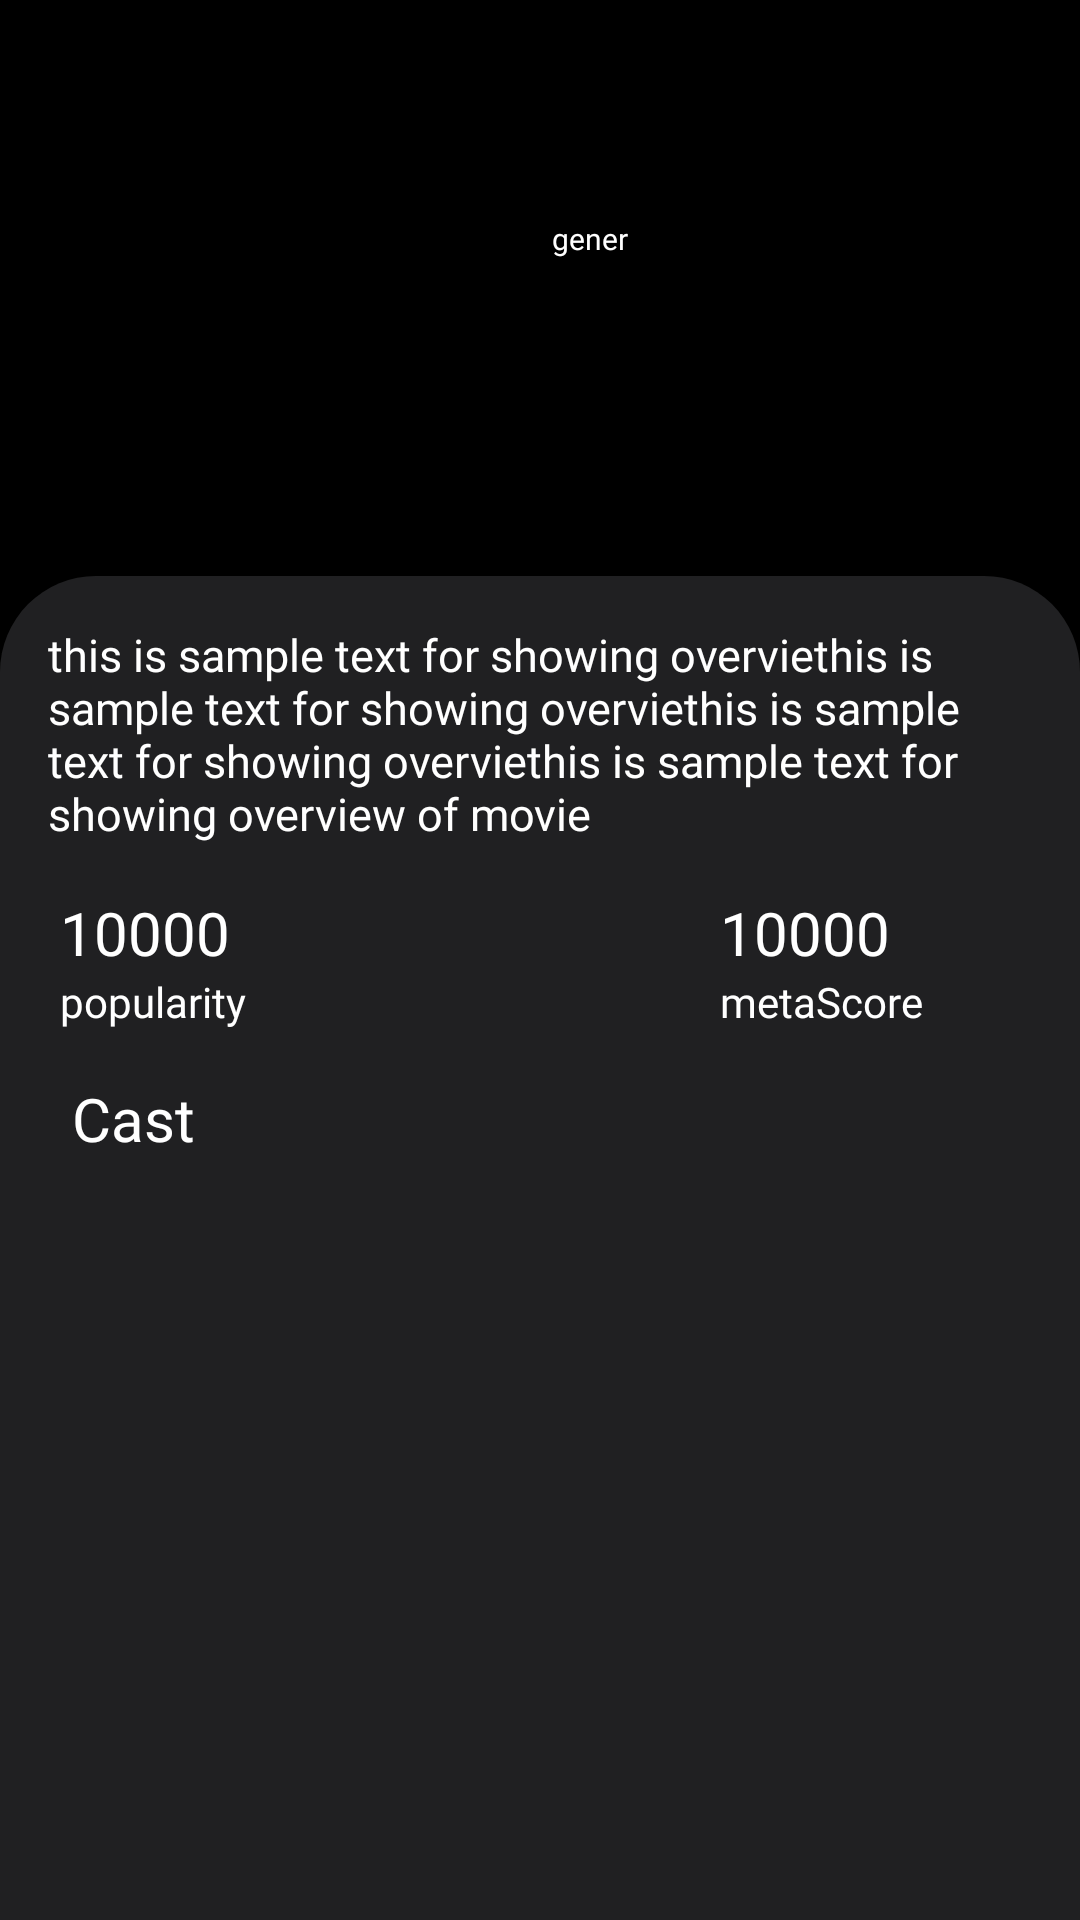

Layout XML and referenced resources for this Android screen:
<!-- AndroidManifest.xml: application theme Base.Theme.Parde -->
<!-- res/layout/activity_movie_rec_detail.xml -->
<?xml version="1.0" encoding="utf-8"?>
<androidx.constraintlayout.widget.ConstraintLayout xmlns:android="http://schemas.android.com/apk/res/android"
    xmlns:app="http://schemas.android.com/apk/res-auto"
    xmlns:tools="http://schemas.android.com/tools"
    android:layout_width="match_parent"
    android:layout_height="match_parent"
    android:orientation="vertical"
    tools:context=".detailActivity.DetailMovieActivity"
    android:background="@color/main_background">

    <androidx.constraintlayout.widget.ConstraintLayout
        android:id="@+id/constraintLayout"
        android:layout_width="match_parent"
        android:layout_height="wrap_content"
        app:layout_constraintEnd_toEndOf="parent"
        app:layout_constraintStart_toStartOf="parent"
        app:layout_constraintTop_toTopOf="parent">

        <ImageView
            android:id="@+id/movie_img"
            android:layout_width="160dp"
            android:layout_height="160dp"
            android:layout_marginTop="16dp"
            android:layout_marginStart="16dp"
            android:layout_marginBottom="16dp"
            android:contentDescription="Poster"

            app:layout_constraintBottom_toBottomOf="parent"
            app:layout_constraintStart_toStartOf="parent"
            app:layout_constraintTop_toTopOf="parent"
            tools:src="@tools:sample/avatars" />

        <TextView
            android:id="@+id/movieTitle"
            android:layout_width="0dp"
            android:layout_height="wrap_content"
            android:layout_marginTop="16dp"
            android:layout_marginEnd="16dp"
            android:layout_marginStart="8dp"
            android:ellipsize="end"
            android:fontFamily="@font/uniheavy"
            android:maxLines="2"
            android:textColor="@color/white"
            android:textSize="20sp"
            app:layout_constraintEnd_toEndOf="parent"
            app:layout_constraintStart_toEndOf="@+id/movie_img"
            app:layout_constraintTop_toTopOf="parent"
            tools:text="Title" />

        <TextView
            android:id="@+id/rateMovie"
            style="@style/TextAppearance.AppCompat.Subhead"
            android:layout_width="0dp"
            android:layout_height="wrap_content"
            android:fontFamily="@font/uniheavy"
            android:textColor="@color/white"
            android:textSize="10sp"
            android:layout_marginTop="8dp"
            app:layout_constraintEnd_toEndOf="@+id/movieTitle"
            app:layout_constraintStart_toStartOf="@+id/movieTitle"
            app:layout_constraintTop_toBottomOf="@+id/movieTitle"
            tools:text="rate" />

        <TextView
            android:id="@+id/genreMovie"
            android:layout_width="0dp"
            android:layout_height="wrap_content"
            android:layout_marginTop="8dp"
            android:fontFamily="@font/unisans"
            android:text="gener"
            android:textColor="@color/white"
            android:textSize="10sp"
            app:layout_constraintEnd_toEndOf="@+id/rateMovie"
            app:layout_constraintHorizontal_bias="0.0"
            app:layout_constraintStart_toStartOf="@+id/rateMovie"
            app:layout_constraintTop_toBottomOf="@+id/rateMovie" />

    </androidx.constraintlayout.widget.ConstraintLayout>


    <androidx.core.widget.NestedScrollView
        android:layout_width="match_parent"
        android:layout_height="wrap_content"
        android:fillViewport="true"
        app:layout_constraintTop_toBottomOf="@+id/constraintLayout">

        <androidx.constraintlayout.widget.ConstraintLayout
            android:layout_width="match_parent"
            android:layout_height="match_parent"
            android:background="@drawable/round_imageview"
            app:layout_constraintBottom_toBottomOf="parent"
            app:layout_constraintEnd_toEndOf="parent"
            app:layout_constraintStart_toStartOf="parent"
            app:layout_constraintTop_toBottomOf="@+id/constraintLayout">

            <TextView
                android:id="@+id/movie_overview"
                android:layout_width="match_parent"
                android:layout_height="wrap_content"
                android:layout_margin="16dp"
                android:fontFamily="@font/mont_light"
                android:text="@string/overview"
                android:textColor="@color/white"
                android:textSize="15sp"
                app:layout_constraintEnd_toEndOf="parent"
                app:layout_constraintStart_toStartOf="parent"
                app:layout_constraintTop_toTopOf="parent" />

            <LinearLayout
                android:id="@+id/linearLayout"
                android:layout_width="match_parent"
                android:layout_height="wrap_content"
                android:layout_margin="16dp"
                android:gravity="center"
                android:orientation="horizontal"
                app:layout_constraintEnd_toEndOf="@+id/movie_overview"
                app:layout_constraintStart_toStartOf="@+id/movie_overview"
                app:layout_constraintTop_toBottomOf="@+id/movie_overview">

                <LinearLayout
                    android:layout_width="100dp"
                    android:layout_height="wrap_content"
                    android:layout_marginEnd="120dp"
                    android:orientation="vertical">

                    <TextView
                        android:id="@+id/movie_popularity"
                        android:layout_width="match_parent"
                        android:layout_height="wrap_content"
                        android:layout_gravity="top"
                        android:fontFamily="@font/uniheavy"
                        android:gravity="start"
                        android:text="10000"
                        android:textColor="@color/white"
                        android:textSize="20sp" />

                    <TextView
                        android:layout_width="match_parent"
                        android:layout_height="wrap_content"
                        android:fontFamily="@font/unisans"
                        android:gravity="start"
                        android:text="popularity"
                        android:textColor="@color/white" />
                </LinearLayout>

                <LinearLayout
                    android:layout_width="100dp"
                    android:layout_height="wrap_content"
                    android:orientation="vertical">

                    <TextView
                        android:id="@+id/movie_metaScore"
                        android:layout_width="match_parent"
                        android:layout_height="wrap_content"
                        android:layout_gravity="top"
                        android:fontFamily="@font/uniheavy"
                        android:gravity="start"
                        android:text="10000"
                        android:textColor="@color/white"
                        android:textSize="20sp" />

                    <TextView
                        android:layout_width="match_parent"
                        android:layout_height="wrap_content"
                        android:fontFamily="@font/unisans"
                        android:gravity="start"
                        android:text="metaScore"
                        android:textColor="@color/white" />
                </LinearLayout>
            </LinearLayout>

            <LinearLayout
                android:id="@+id/linearLayout2"
                android:layout_width="match_parent"
                android:layout_height="wrap_content"
                android:layout_marginStart="16dp"
                android:layout_marginTop="16dp"
                android:layout_marginEnd="16dp"
                android:orientation="vertical"
                app:layout_constraintEnd_toEndOf="@+id/linearLayout"
                app:layout_constraintStart_toStartOf="@+id/linearLayout"
                app:layout_constraintTop_toBottomOf="@+id/linearLayout">

                <TextView
                    android:layout_width="match_parent"
                    android:layout_height="wrap_content"
                    android:layout_marginStart="8dp"
                    android:fontFamily="@font/uniheavy"
                    android:text="Cast"
                    android:textColor="@color/white"
                    android:textSize="20sp" />

                <androidx.recyclerview.widget.RecyclerView
                    android:id="@+id/recycler_cast_movie"
                    android:layout_width="match_parent"
                    android:layout_height="wrap_content"
                    android:orientation="horizontal"
                    app:layoutManager="androidx.recyclerview.widget.LinearLayoutManager"
                    tools:listitem="@layout/layout_recycler_detail_cast" />

            </LinearLayout>

            <LinearLayout
                android:layout_width="match_parent"
                android:layout_height="350dp"
                android:layout_margin="16dp"
                android:orientation="vertical"
                app:layout_constraintEnd_toEndOf="@+id/linearLayout2"
                app:layout_constraintStart_toStartOf="@+id/linearLayout2"
                app:layout_constraintTop_toBottomOf="@+id/linearLayout2">

            </LinearLayout>
        </androidx.constraintlayout.widget.ConstraintLayout>
    </androidx.core.widget.NestedScrollView>
</androidx.constraintlayout.widget.ConstraintLayout>
<!-- res/layout/layout_recycler_detail_cast.xml (included above) -->
<?xml version="1.0" encoding="utf-8"?>
<ImageView xmlns:android="http://schemas.android.com/apk/res/android"
    android:id="@+id/imgMoviePic"
    android:layout_width="130dp"
    android:layout_height="130dp"
    android:padding="8dp"
    android:src="@drawable/appbar_nav"
    android:elevation="8dp">

</ImageView>
<!-- resources referenced by this layout -->
<resources>
  <color name="main_background">#000000</color>
  <color name="white">#FFFFFFFF</color>
  <!-- drawable appbar_nav (drawable) -->
  <?xml version="1.0" encoding="utf-8"?>
  <shape xmlns:android="http://schemas.android.com/apk/res/android">
      <solid android:color="@color/main_background" />
      <padding
          android:left="0dp"
          android:top="0dp"
          android:right="0dp"
          android:bottom="0dp" />
  </shape>
  <!-- drawable round_imageview (drawable) -->
  <?xml version="1.0" encoding="utf-8"?>
  <layer-list xmlns:android="http://schemas.android.com/apk/res/android">
      <item>
          <shape android:shape="rectangle">
              <solid android:color="@color/second_back" />
              <corners
                  android:topLeftRadius="32dp"
                  android:topRightRadius="32dp"
                  android:bottomLeftRadius="0dp"
                  android:bottomRightRadius="0dp" />
          </shape>
      </item>
  </layer-list>
  <string name="overview">this is sample text for showing overviethis is sample text for showing overviethis is sample text for showing overviethis is sample text for showing overview of movie</string>
  <style name="Base.Theme.Parde" parent="Theme.Material3.DayNight.NoActionBar">
  
          <item name="android:windowBackground">@android:color/transparent</item>
  
          <item name="android:statusBarColor">@color/transparent</item>
  
      </style>
  <color name="second_back">#202022</color>
  <color name="transparent">#00000000</color>
</resources>
